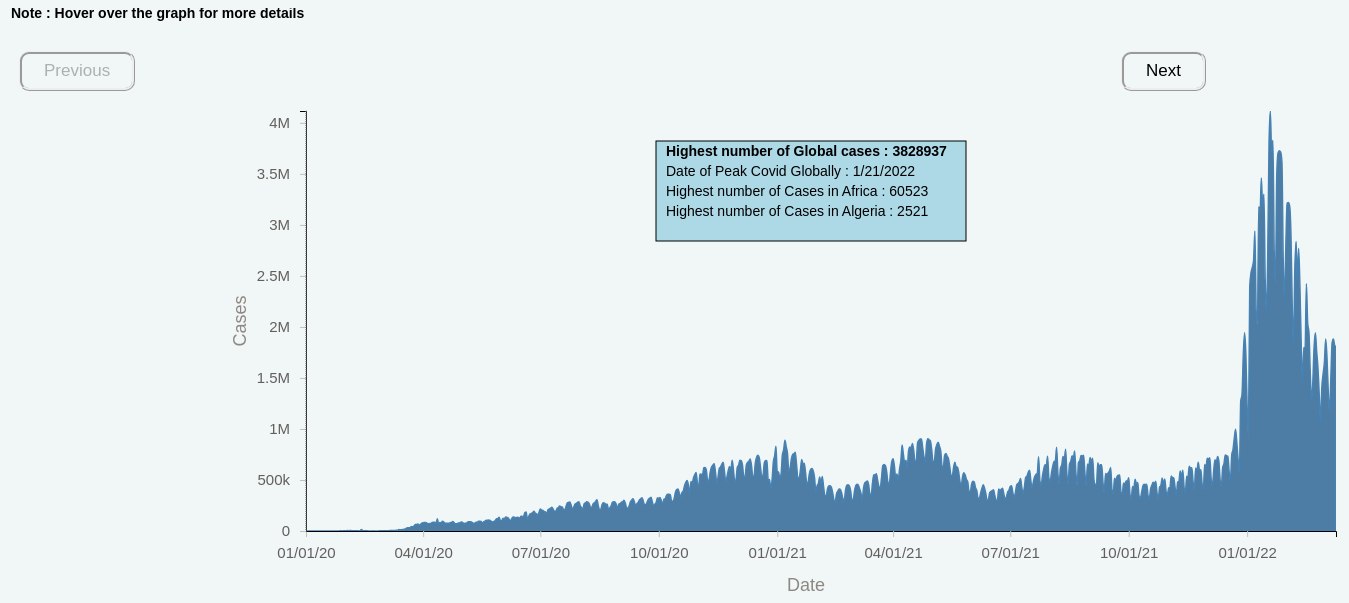
D3 v5 page, settled after 480 driven frames (8 s of simulated time); the page loaded 2 data file(s).


// ── areachart.js
// set the dimensions and margins of the graph

var margin = {top: 20, right: 20, bottom: 110, left: 350},
    margin2 = {top: 330, right: 20, bottom: 30, left: 150},
    width = 1400 - margin.left - margin.right,
    height = 550 - margin.top - margin.bottom,
    height2 = 400 - margin2.top - margin2.bottom;

function displayChart(data){

  d3.selectAll('svg').remove();

// append the svg object to the body of the page

  var svg = d3.select("#dataviz")
      .append("svg")
          .attr("width", 1400)
          .attr("height", 550);

  var x = d3.scaleTime().range([0, width]),
    x2 = d3.scaleTime().range([0, width]),
    y = d3.scaleLinear().range([height, 0]),
    y2 = d3.scaleLinear().range([height2, 0]);

  var xAxis = d3.axisBottom(x)
                .ticks(10)
                .tickPadding(10)
                .tickFormat(d3.timeFormat("%m/%d/%y"));

  var xAxis2 = d3.axisBottom(x)
                .ticks(10)
                .tickPadding(10)
                .tickFormat(d3.timeFormat("%m/%d/%y"));

  var yAxis = d3.axisLeft(y)
                .tickPadding(10)
                .tickFormat(d3.format("~s"));

  x.domain(d3.extent(data, function(d) { return d.date; }));
  y.domain([0, d3.max(data, function(d) { return d.cases; })]);
  x2.domain(x.domain());
  y2.domain(y.domain());
 
  d3.select("#overview")
    .append("svg")
    .attr("height",20)
    .append("g")
    .append('text')
    .attr("x", 0)
    .attr("y", 10)
    .attr("id","annotation")
    .text("Note : Hover over the graph for more details")
    .attr("font-size", "14px")
    .attr("font-weight","italic")
    .style("fill", "Black")
    .attr("font-weight","bold")
	
  d3.select("#continent")
    .append("svg")
    .attr("height",20)
    .append("g")
    .append('text')
    .attr("x", 0)
    .attr("y", 10)
    .attr("id","annotation")
    .text("Note : Hover over the graph for more details")
    .attr("font-size", "14px")
    .attr("font-weight","italic")
    .style("fill", "Black")
    .attr("font-weight","bold")
	
  d3.select("#country")
    .append("svg")
    .attr("height",20)
    .append("g")
    .append('text')
    .attr("x", 0)
    .attr("y", 10)
    .attr("id","annotation")
    .text("Note : Hover over the graph for more details")
    .attr("font-size", "14px")
    .attr("font-weight","italic")
    .style("fill", "Black")
    .attr("font-weight","bold")
    
  var rect = svg.append('rect')
         .attr("x", 700)
         .attr("y", 50)
         .attr("width", 310)
         .attr("id","anno")
         .attr("height", 100)
         .attr("fill","lightblue")
         .attr("stroke","black")

  svg.append('g')
  .append('text')
  .attr("x", 710)
  .attr("y", 65)
  .attr("id","anno")
  .text("Highest number of Global cases : 3828937")
  .attr("font-size", "14px")
  .attr("font-weight","italic")
  .style("fill", "Black")
  .attr("font-weight","bold")
  
  svg.append('g')
  .append('text')
  .attr("x", 710)
  .attr("y", 85)
  .attr("id","anno")
  .text("Date of Peak Covid Globally : 1/21/2022")
  .attr("font-size", "14px")
  .attr("font-weight","italic")
  .style("fill", "Black")
  
  svg.append('g')
  .append('text')
  .attr("x", 710)
  .attr("y", 105)
  .attr("id","anno")
  .text("Highest number of Cases in Africa : 60523")
  .attr("font-size", "14px")
  .attr("font-weight","italic")
  .style("fill", "Black")
  
  svg.append('g')
  .append('text')
  .attr("x", 710)
  .attr("y", 125)
  .attr("id","anno")
  .text("Highest number of Cases in Algeria : 2521")
  .attr("font-size", "14px")
  .attr("font-weight","italic")
  .style("fill", "Black")

  var brush = d3.brushX()
    .extent([[0, 0], [width, height2]])
    .on("brush end", brushed);

  var zoom = d3.zoom()
    .scaleExtent([1, Infinity])
    .translateExtent([[0, 0], [width, height]])
    .extent([[0, 0], [width, height]])
    .on("zoom", zoomed);

  var area = d3.area()
    .curve(d3.curveMonotoneX)
    .x(function(d) { return x(d.date); })
    .y0(height)
    .y1(function(d) { return y(d.cases); });

  var area2 = d3.area()
    .curve(d3.curveMonotoneX)
    .x(function(d) { return x2(d.date); })
    .y0(height2)
    .y1(function(d) { return y2(d.cases); });

  svg.append("defs").append("clipPath")
    .attr("id", "clip")
  .append("rect")
    .attr("width", width)
    .attr("height", height);

  var focus = svg.append("g")
    .attr("class", "focus")
    .attr("transform", "translate(" + margin.left + "," + margin.top + ")");

  var context = svg.append("g")
    .attr("class", "context")
    .attr("transform", "translate(" + margin2.left + "," + margin2.top + ")");

  focus.append("path")
    .datum(data)
    .attr("class", "area")
	.attr("fill", "none")
    .attr("stroke", "steelblue")
    .attr("stroke-width", 1.5)
    .attr("d", area);

  focus.append("g")
    .attr("class", "axis axis--x")
    .attr("transform", "translate(0," + height + ")")
	.call(xAxis)
	 .append('text')
        .attr('class', 'axis-label')
		.attr('y', +60)
        .attr('x', 500)
        .attr('text-anchor', 'middle')
		.attr('fill', 'black')
        .text('Date');

  focus.append("g")
    .attr("class", "axis axis--y")
    .call(yAxis)
    .append('text')
        .attr('class', 'axis-label')
        .attr('y', -60)
        .attr('x', -height / 2)
        .attr('fill', 'black')
        .attr('transform', `rotate(-90)`)
        .attr('text-anchor', 'middle')
        .text('Cases');

  const bounds = svg.append("g").attr("transform","translate(" + margin.left + "," + margin.top + ")");
  const listeningRect = bounds
    .append("rect")
    .attr("class", "listening-rect")
    .attr("width", width)
    .attr("height", height)
    .on("mousemove", onMouseMove)
    .on("mousemover", onMouseMove)
    .on("mouseleave", onMouseLeave);

  const tooltipLine = bounds
    .append("g")
    .append("rect")
    .attr("class", "dotted")
    .attr("stroke-width", "1px")
    .attr("width", ".5px")
    .attr("height", height);

  const dateParser = d3.timeFormat("%-m/%-d/%y");

  function brushed() {
      if (d3.event.sourceEvent && d3.event.sourceEvent.type === "zoom") return; 
      var s = d3.event.selection || x2.range();
      x.domain(s.map(x2.invert, x2));
      focus.select(".area").attr("d", area);
      focus.select(".axis--x").call(xAxis);
      svg.select(".zoom").call(zoom.transform, d3.zoomIdentity
          .scale(width / (s[1] - s[0]))
          .translate(-s[0], 0));
   };

    function zoomed() {
      if (d3.event.sourceEvent && d3.event.sourceEvent.type === "brush") return; 
      var t = d3.event.transform;
      x.domain(t.rescaleX(x2).domain());
      focus.select(".area").attr("d", area);
      focus.select(".axis--x").call(xAxis);
      context.select(".brush").call(brush.move, x.range().map(t.invertX, t));
    };


    function onMouseMove(){
      const mousePosition = d3.mouse(this);
      const hoveredDate = x.invert(mousePosition[0]);

      const closestIndex = data.findIndex(d => dateParser(d.date)===dateParser(hoveredDate));
      const closestDataPoint = data[closestIndex];

      const closestXValue = closestDataPoint.date;
      const closestYValue = data[closestIndex].cases;
      const closestZValue = closestDataPoint.deaths;

      const formatDate = d3.timeFormat("%-m/%-d/%y");

      tooltip.select("#date").text(formatDate(closestXValue));
      tooltip.select("#cases").html(closestYValue);
      tooltip.select("#deaths").html(closestZValue);

      tooltip.style("left", (d3.event.pageX-55) + "px")
              .style("top", (d3.event.pageY+10) + "px")


      tooltip.style("opacity", 1);
      tooltipLine.style("opacity", 1);
      tooltipLine.attr("x", x(closestXValue));

    };

    function onMouseLeave(){
      tooltip.style("opacity", 0);
      tooltipLine.style("opacity", 0);
    };

  const tooltip = d3.select("#tooltip");
};


export {displayChart};


// ── dropdownMenu.js

export const dropdownMenu = (selection, props) => {
    const {
      options,
      onOptionClicked,
      selectedOption
    } = props;

    let select = selection.selectAll('select').data([null]);
    select = select.enter().append('select')
        .merge(select)
            .on('change', function() {
                onOptionClicked(this.value);
            });

    select.attr("width",200)

    const option = select.selectAll('option').data(options);
    option.enter().append('option')
        .merge(option)
            .attr('value', d => d)
            .property('selected', d => d === selectedOption)
            .text(d => d);
};
// ── main.js
import {casesOverview} from './scene1.js';
import {casesContinent} from './scene2.js';
import {casesCountry} from './scene3.js';

var current_scene =1;
var previous_scene =0;
var data = 0;
function loadCountryData(){

    if (data===0){
        d3.csv('./data/scene3.csv')
            .then(loadedData => {
                data = loadedData;
                data.forEach(d => {
                    d.country = d.continent + ',' + d.country;
                    d.cases = +d.cases;
                    d.deaths = +d.deaths;
                    var datesplit = d.date.split("-");
                    d.date = new Date(datesplit[1]+'-'+datesplit[2]+"-"+datesplit[0]);
                });

            });
        };

};
function onClickPrevious(){
    const previousButton = document.getElementById("P");
    const nextButton = document.getElementById("N");

    if (current_scene === 3){
        current_scene = 2
        previous_scene = 1;
        nextButton.disabled = false;

        casesByContinent();

    } else if (current_scene === 2){
        current_scene = 1
        previous_scene = 0;
        nextButton.disabled = false;
        previousButton.disabled = true;

        overview();

    } else if (current_scene === 1){
        previous_scene = 0;
    };
};

function onClickNext(){
    const previousButton = document.getElementById("P");
    const nextButton = document.getElementById("N");

    previous_scene = current_scene;
    current_scene = current_scene + 1
    nextButton.disabled = false;

    if (current_scene === 3){
        nextButton.disabled = true;
        casesByCountry();
    };
    previousButton.disabled = false;

    if (current_scene === 2){
        casesByContinent();
    };
};

function overview() {
    
    const previousButton = document.getElementById("P");
    previousButton.disabled = true;
    current_scene = 1;

    const nextButton = document.getElementById("N");
    nextButton.disabled = false;

    loadCountryData();
    casesOverview();
};

function casesByContinent() {

    current_scene = 2;
    const nextButton = document.getElementById("N");
    nextButton.disabled = false;

    menus.textContent = "Select Continent    ";
    casesContinent();
};

function casesByCountry() {

    current_scene = 3;

    const nextButton = document.getElementById("N");
    nextButton.disabled = true;

    menus.textContent = "Select Country  ";
    casesCountry();
};


window.main = overview();

document.getElementById("P").onclick = onClickPrevious;
document.getElementById("N").onclick = onClickNext;

export {data};

// ── scene1.js
import {displayChart} from './areachart.js';

function casesOverview(){

    d3.select("#overview").style("display","block");
    d3.select("#continent").style("display","none");
    d3.select("#country").style("display","none");
    d3.select("#menus").style("display","none");

    d3.csv('./data/scene1.csv')
        .then(data => {
            data.forEach(d => {
                d.cases = +d.cases;
                d.deaths = +d.deaths;
                var datesplit = d.date.split("-");
                d.date = new Date(datesplit[1]+'-'+datesplit[2]+"-"+datesplit[0]);
                
        });
       
    displayChart(data);

    });

};


export {casesOverview}
// ── scene2.js
import {displayChart} from './areachart.js';
import {dropdownMenu} from './dropdownMenu.js';

var defaultContinent = 'Africa';

function displayContinent(data) {
    let options = [...new Set(data.map(d => d.continent))].sort();
    var selectedData = data.filter(d => { return d.continent == defaultContinent});
    displayChart(selectedData);

    dropdownMenu(d3.select('#menus'),{
        options: options,
        onOptionClicked: continent => {
            defaultContinent = continent;
            var selectedData = data.filter(d => { return d.continent == continent});
            displayChart(selectedData);
        },
        selectedOption:defaultContinent
    });
}

function casesContinent(){

    d3.select("#overview").style("display","none");
    d3.select("#continent").style("display","block");
    d3.select("#country").style("display","none");
    d3.select("#menus").style("display","block");

    d3.csv('./data/scene2.csv')
        .then(loadedData => {
            let data = loadedData;
            data.forEach(d => {
                d.cases = +d.cases;
                d.deaths = +d.deaths;
                var datesplit = d.date.split("-");
                d.date = new Date(datesplit[1]+'-'+datesplit[2]+"-"+datesplit[0]);
     
            });
            displayContinent(data);
        });
};

export {casesContinent,defaultContinent}
// ── scene3.js
import { displayChart } from './areachart.js';
import { dropdownMenu } from './dropdownMenu.js';
import { data } from './main.js';
import { defaultContinent } from './scene2.js';

var defaultCountry = 0;

function displayCountry() {
    
    var continentData = data.filter(d => { return d.continent == defaultContinent});
    let options = [...new Set(continentData.map(d => d.country))].sort();

    if (defaultCountry==0) {
        defaultCountry=options[0];
    };

    var selectedData = data.filter(d => { return d.country == defaultCountry});
    console.log(options[0]);
    displayChart(selectedData);

    dropdownMenu(d3.select('#menus'),{
        options: options,
        onOptionClicked: country => {
            defaultCountry = country;
            var selectedData = data.filter(d => { return d.country == country});
            displayChart(selectedData);
        },
        selectedOption:defaultCountry
    });
}

function casesCountry(){

    d3.select("#overview").style("display","none");
    d3.select("#continent").style("display","none");
    d3.select("#country").style("display","block");

    d3.select("#menus").style("display","block");

    if (data===0){
    d3.csv('./data/scene3.csv')
        .then(loadedData => {
            let data = loadedData;
            data.forEach(d => {
                d.country = d.continent + ',' + d.country;
                d.cases = +d.cases;
                d.deaths = +d.deaths;
                var datesplit = d.date.split("-");
                d.date = new Date(datesplit[1]+'-'+datesplit[2]+"-"+datesplit[0]);
                
            });
            displayCountry();
        });
    }
    else {
        displayCountry();};
};

export {casesCountry}


### data: data/scene3.csv
date, continent, country, cases, deaths
2/25/2020, Africa, Algeria, 1, 0
2/26/2020, Africa, Algeria, 0, 0
2/27/2020, Africa, Algeria, 0, 0
2/28/2020, Africa, Algeria, 0, 0
2/29/2020, Africa, Algeria, 0, 0
3/1/2020, Africa, Algeria, 0, 0
3/2/2020, Africa, Algeria, 2, 0
3/3/2020, Africa, Algeria, 2, 0
3/4/2020, Africa, Algeria, 7, 0
3/5/2020, Africa, Algeria, 0, 0
3/6/2020, Africa, Algeria, 5, 0
3/7/2020, Africa, Algeria, 0, 0
3/8/2020, Africa, Algeria, 2, 0
3/9/2020, Africa, Algeria, 1, 0
3/10/2020, Africa, Algeria, 0, 0
3/11/2020, Africa, Algeria, 0, 0
3/12/2020, Africa, Algeria, 4, 1
3/13/2020, Africa, Algeria, 2, 1
3/14/2020, Africa, Algeria, 11, 1
3/15/2020, Africa, Algeria, 11, 1
3/16/2020, Africa, Algeria, 6, 0
3/17/2020, Africa, Algeria, 6, 0
3/18/2020, Africa, Algeria, 14, 3
3/19/2020, Africa, Algeria, 13, 2
3/20/2020, Africa, Algeria, 3, 2
3/21/2020, Africa, Algeria, 49, 4
3/22/2020, Africa, Algeria, 62, 2
3/23/2020, Africa, Algeria, 29, 0
3/24/2020, Africa, Algeria, 34, 2
3/25/2020, Africa, Algeria, 38, 2
3/26/2020, Africa, Algeria, 65, 4
3/27/2020, Africa, Algeria, 42, 1
3/28/2020, Africa, Algeria, 45, 3
3/29/2020, Africa, Algeria, 57, 2
3/30/2020, Africa, Algeria, 73, 4
3/31/2020, Africa, Algeria, 132, 9
4/1/2020, Africa, Algeria, 131, 14
4/2/2020, Africa, Algeria, 139, 28
4/3/2020, Africa, Algeria, 185, 19
4/4/2020, Africa, Algeria, 80, 25
4/5/2020, Africa, Algeria, 69, 22
4/6/2020, Africa, Algeria, 103, 21
4/7/2020, Africa, Algeria, 45, 20
4/8/2020, Africa, Algeria, 104, 12
4/9/2020, Africa, Algeria, 94, 30
4/10/2020, Africa, Algeria, 95, 21
4/11/2020, Africa, Algeria, 64, 19
4/12/2020, Africa, Algeria, 89, 18
4/13/2020, Africa, Algeria, 69, 20
4/14/2020, Africa, Algeria, 87, 13
4/15/2020, Africa, Algeria, 90, 10
4/16/2020, Africa, Algeria, 108, 12
4/17/2020, Africa, Algeria, 150, 16
4/18/2020, Africa, Algeria, 116, 3
4/19/2020, Africa, Algeria, 95, 8
4/20/2020, Africa, Algeria, 89, 9
4/21/2020, Africa, Algeria, 93, 8
4/22/2020, Africa, Algeria, 99, 10
4/23/2020, Africa, Algeria, 97, 5
4/24/2020, Africa, Algeria, 120, 8
... 686 more rows

### data: data/scene1.csv
date, cases, deaths
1/1/2020, 0, 0
1/2/2020, 0, 0
1/3/2020, 0, 0
1/4/2020, 0, 0
1/5/2020, 0, 0
1/6/2020, 0, 0
1/7/2020, 0, 0
1/8/2020, 0, 0
1/9/2020, 0, 0
1/10/2020, 0, 0
1/11/2020, 0, 0
1/12/2020, 0, 0
1/13/2020, 0, 0
1/14/2020, 0, 0
1/15/2020, 0, 0
1/16/2020, 0, 0
1/17/2020, 0, 0
1/18/2020, 0, 0
1/19/2020, 0, 0
1/20/2020, 0, 0
1/21/2020, 0, 0
1/22/2020, 0, 0
1/23/2020, 100, 1
1/24/2020, 287, 8
1/25/2020, 493, 16
1/26/2020, 683, 14
1/27/2020, 809, 26
1/28/2020, 2651, 49
1/29/2020, 589, 2
1/30/2020, 2068, 38
1/31/2020, 1690, 42
2/1/2020, 2111, 46
2/2/2020, 4749, 103
2/3/2020, 3100, 64
2/4/2020, 4012, 66
2/5/2020, 3745, 72
2/6/2020, 3162, 70
2/7/2020, 3533, 85
2/8/2020, 2731, 87
2/9/2020, 3028, 100
2/10/2020, 2538, 107
2/11/2020, 2043, 100
2/12/2020, 378, 5
2/13/2020, 15152, 253
2/14/2020, 6485, 152
2/15/2020, 2076, 143
2/16/2020, 2113, 104
2/17/2020, 1936, 98
2/18/2020, 1794, 140
2/19/2020, 421, 115
2/20/2020, 548, 123
2/21/2020, 630, 4
2/22/2020, 1762, 207
2/23/2020, 325, 10
2/24/2020, 568, 160
2/25/2020, 855, 80
2/26/2020, 964, 60
2/27/2020, 1359, 43
2/28/2020, 1399, 57
2/29/2020, 1894, 70
... 741 more rows